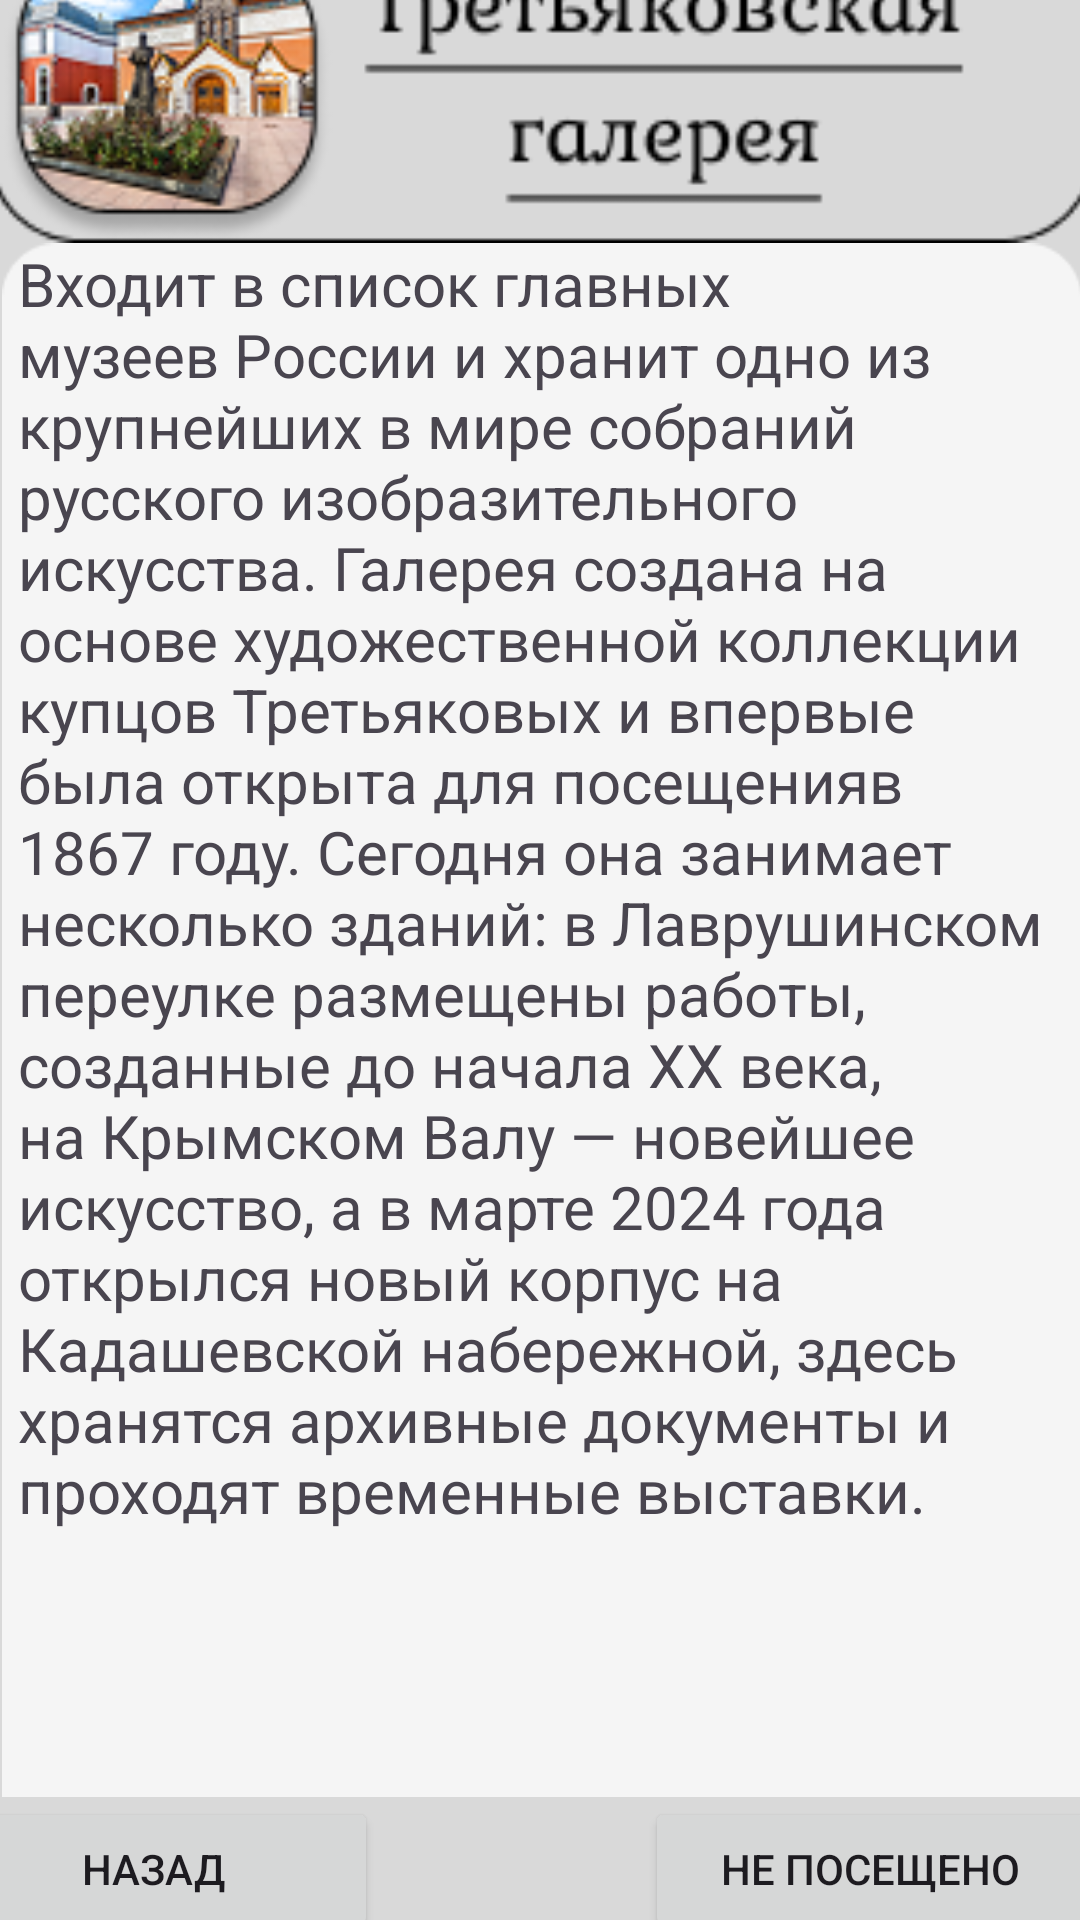

This screen was rendered from an Android layout file. Write that file and the resources it references.
<!-- AndroidManifest.xml: application theme Theme.Ghuyo9kli -->
<!-- res/layout/activity_tretgaler.xml -->
<?xml version="1.0" encoding="utf-8"?>
<androidx.constraintlayout.widget.ConstraintLayout xmlns:android="http://schemas.android.com/apk/res/android"
    xmlns:app="http://schemas.android.com/apk/res-auto"
    xmlns:tools="http://schemas.android.com/tools"
    android:id="@+id/main"
    android:layout_width="match_parent"
    android:layout_height="match_parent"
    tools:context=".TretgalerActivity">

    <FrameLayout
        android:id="@+id/frameLayout2"
        android:layout_width="409dp"
        android:layout_height="729dp"
        android:isScrollContainer="false"
        app:layout_constraintBottom_toBottomOf="parent"
        app:layout_constraintEnd_toEndOf="parent"
        app:layout_constraintHorizontal_bias="0.5"
        app:layout_constraintStart_toStartOf="parent"
        app:layout_constraintTop_toTopOf="parent"
        app:layout_constraintVertical_bias="0.5">

        <ImageView
            android:id="@+id/imageView12"
            android:layout_width="match_parent"
            android:layout_height="match_parent"
            app:srcCompat="@drawable/original" />

        <ImageView
            android:id="@+id/imageView11"
            android:layout_width="match_parent"
            android:layout_height="match_parent"
            app:srcCompat="@drawable/desain6" />

        <LinearLayout
            android:id="@+id/linearLayout"
            android:layout_width="match_parent"
            android:layout_height="match_parent"
            android:orientation="vertical">

            <FrameLayout
                android:layout_width="match_parent"
                android:layout_height="wrap_content">

                <ImageView
                    android:id="@+id/imageView13"
                    android:layout_width="match_parent"
                    android:layout_height="110dp"
                    android:layout_marginTop="15dp"
                    app:srcCompat="@drawable/tretgaler" />

            </FrameLayout>

            <FrameLayout
                android:layout_width="match_parent"
                android:layout_height="518dp">

                <ImageView
                    android:id="@+id/imageView16"
                    android:layout_width="match_parent"
                    android:layout_height="540dp"
                    app:srcCompat="@drawable/desain5" />

                <ScrollView
                    android:layout_width="match_parent"
                    android:layout_height="match_parent">

                    <LinearLayout
                        android:layout_width="match_parent"
                        android:layout_height="wrap_content"
                        android:orientation="vertical">

                        <TextView
                            android:id="@+id/textView6"
                            android:layout_width="wrap_content"
                            android:layout_height="match_parent"
                            android:layout_marginLeft="30dp"
                            android:layout_marginRight="30dp"
                            android:clickable="true"
                            android:text="Входит в список главных музеев России и хранит одно из крупнейших в мире собраний русского изобразительного искусства. Галерея создана на основе художественной коллекции купцов Третьяковых и впервые была открыта для посещенияв 1867 году. Сегодня она занимает несколько зданий: в Лаврушинском переулке размещены работы, созданные до начала ХХ века, на Крымском Валу — новейшее искусство, а в марте 2024 года открылся новый корпус на Кадашевской набережной, здесь хранятся архивные документы и проходят временные выставки."
                            android:textSize="20sp" />
                    </LinearLayout>
                </ScrollView>

            </FrameLayout>

            <FrameLayout
                android:layout_width="match_parent"
                android:layout_height="match_parent"
                android:layout_gravity="center_horizontal">

                <Button
                    android:id="@+id/_nazad"
                    android:layout_width="150dp"
                    android:layout_height="wrap_content"
                    android:layout_gravity="left"
                    android:insetLeft="20dp"
                    android:insetTop="20dp"
                    android:insetRight="0dp"
                    android:text="назад" />

                <Button
                    android:id="@+id/visit"
                    android:layout_width="150dp"
                    android:layout_height="wrap_content"
                    android:layout_gravity="right"
                    android:layout_marginRight="20dp"
                    android:insetLeft="20dp"
                    android:insetTop="20dp"
                    android:insetRight="0dp"
                    android:text="Не посещено" />


            </FrameLayout>

        </LinearLayout>
    </FrameLayout>
</androidx.constraintlayout.widget.ConstraintLayout>
<!-- resources referenced by this layout -->
<resources>
  <!-- drawable desain5: png bitmap (drawable, 2955 bytes) -->
  <!-- drawable desain6: png bitmap (drawable, 16714 bytes) -->
  <!-- drawable original: jpg bitmap (drawable, 72789 bytes) -->
  <!-- drawable tretgaler: png bitmap (drawable, 22077 bytes) -->
  <style name="Theme.Ghuyo9kli" parent="Base.Theme.Ghuyo9kli" />
  <style name="Base.Theme.Ghuyo9kli" parent="Theme.Material3.DayNight.NoActionBar">
          
          
      </style>
</resources>
